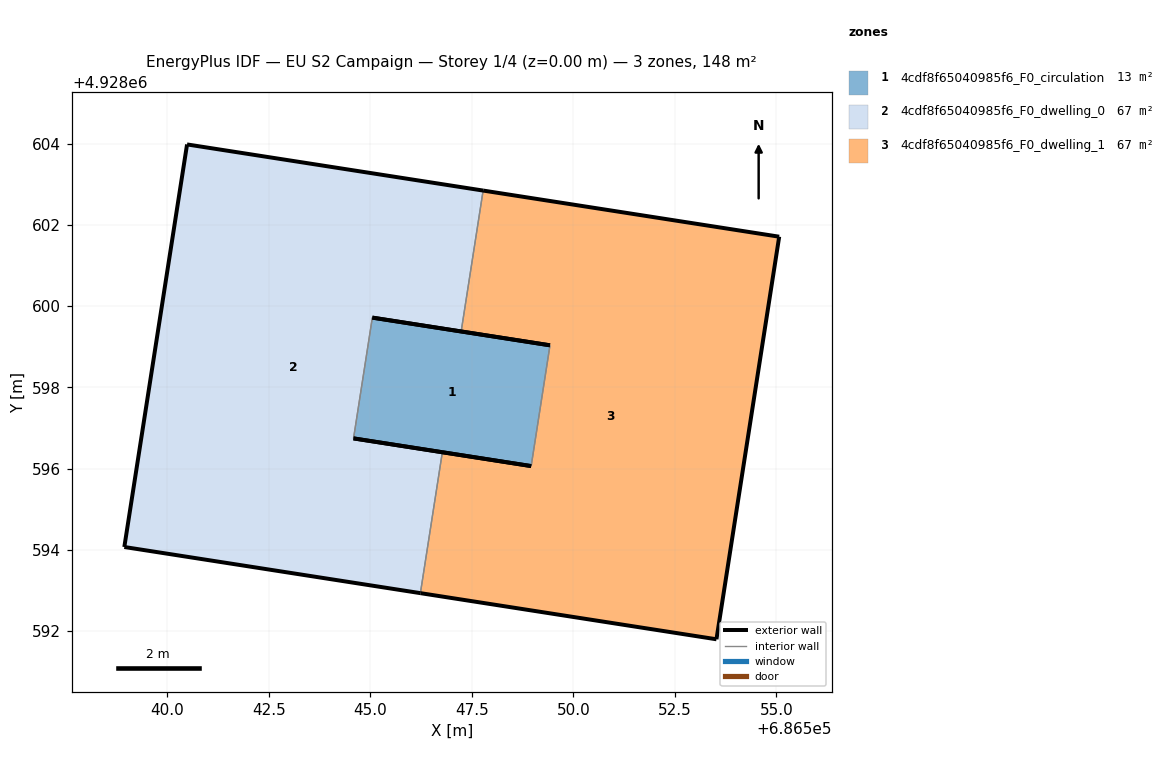
=== STOREY PLAN SPEC (per zone: floor XY polygon, exterior-wall plan segments, windows/doors) ===
zone 1: 4cdf8f65040985f6_F0_circulation  (13.3 m²)
  floor: (686549.43, 4928599.04) (686548.96, 4928596.06) (686544.59, 4928596.74) (686545.05, 4928599.72)
  exterior wall: (686549.43, 4928599.04) – (686545.05, 4928599.72)  [4.4 m]
  exterior wall: (686544.59, 4928596.74) – (686548.96, 4928596.06)  [4.4 m]
  interior walls: 2
zone 2: 4cdf8f65040985f6_F0_dwelling_0  (67.4 m²)
  floor: (686547.78, 4928602.85) (686547.24, 4928599.38) (686545.05, 4928599.72) (686544.59, 4928596.74) (686546.78, 4928596.40) (686546.24, 4928592.93) (686538.94, 4928594.07) (686540.49, 4928603.98)
  exterior wall: (686538.94, 4928594.07) – (686546.24, 4928592.93)  [7.4 m]
  exterior wall: (686546.78, 4928596.40) – (686544.59, 4928596.74)  [2.2 m]
  exterior wall: (686545.05, 4928599.72) – (686547.24, 4928599.38)  [2.2 m]
  exterior wall: (686547.78, 4928602.85) – (686540.49, 4928603.98)  [7.4 m]
  exterior wall: (686540.49, 4928603.98) – (686538.94, 4928594.07)  [10.0 m]
  interior walls: 3
zone 3: 4cdf8f65040985f6_F0_dwelling_1  (67.4 m²)
  floor: (686555.07, 4928601.71) (686553.53, 4928591.80) (686546.24, 4928592.93) (686546.78, 4928596.40) (686548.96, 4928596.06) (686549.43, 4928599.04) (686547.24, 4928599.38) (686547.78, 4928602.85)
  exterior wall: (686553.53, 4928591.80) – (686555.07, 4928601.71)  [10.0 m]
  exterior wall: (686555.07, 4928601.71) – (686547.78, 4928602.85)  [7.4 m]
  exterior wall: (686547.24, 4928599.38) – (686549.43, 4928599.04)  [2.2 m]
  exterior wall: (686548.96, 4928596.06) – (686546.78, 4928596.40)  [2.2 m]
  exterior wall: (686546.24, 4928592.93) – (686553.53, 4928591.80)  [7.4 m]
  interior walls: 3

=== DERIVED (storey summary) ===
Building: EU S2 Campaign
Storey: 1 of 4  (floor level z = 0.00 m)
Storey gross floor area: 148.1 m²
Zones on this storey: 3
  - 4cdf8f65040985f6_F0_circulation: floor 13.3 m²; exterior wall 8.9 m (26.6 m²); WWR 0.0%
  - 4cdf8f65040985f6_F0_dwelling_0: floor 67.4 m²; exterior wall 29.2 m (87.7 m²); WWR 0.0%
  - 4cdf8f65040985f6_F0_dwelling_1: floor 67.4 m²; exterior wall 29.2 m (87.7 m²); WWR 0.0%
Zone adjacency (shared interzone walls):
  - 4cdf8f65040985f6_F0_circulation ↔ 4cdf8f65040985f6_F0_dwelling_0
  - 4cdf8f65040985f6_F0_circulation ↔ 4cdf8f65040985f6_F0_dwelling_1
  - 4cdf8f65040985f6_F0_dwelling_0 ↔ 4cdf8f65040985f6_F0_dwelling_1